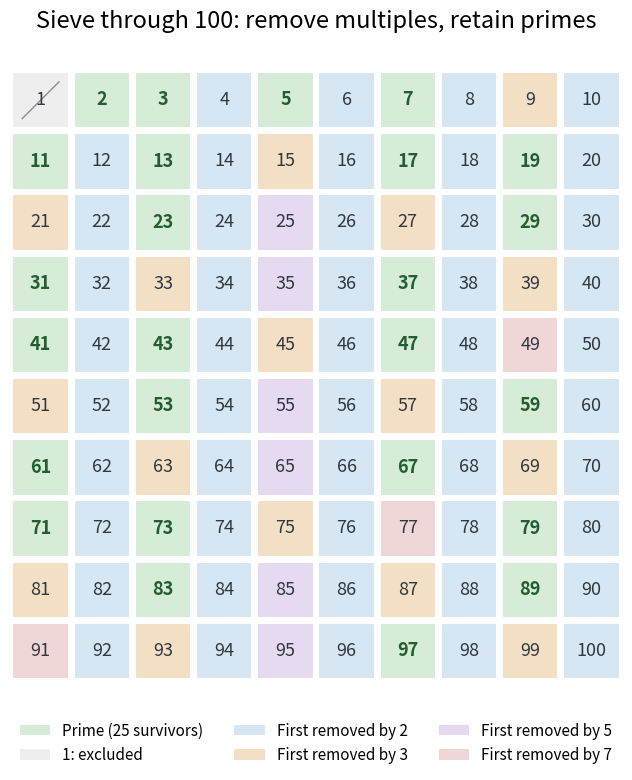

Python code for this plot: (Note: this script raises an exception after producing the figure.)
"""Show the first sieve pass responsible for each composite through 100."""

from math import isqrt
from pathlib import Path

import matplotlib.pyplot as plt
from matplotlib.patches import Patch, Rectangle


def sieve(limit):
    smallest = [0]*(limit+1)
    for p in range(2, isqrt(limit)+1):
        if smallest[p]:
            continue
        for n in range(p*p, limit+1, p):
            if not smallest[n]:
                smallest[n] = p
    return smallest


def trial_prime(n):
    return n > 1 and all(n % d for d in range(2, isqrt(n)+1))


def main():
    smallest = sieve(100)
    primes = [n for n in range(2, 101) if not smallest[n]]
    assert len(primes) == 25 and primes[-1] == 97
    for n in range(2, 101):
        assert (smallest[n] == 0) == trial_prime(n)
        if smallest[n]:
            p = smallest[n]
            assert n % p == 0 and p <= isqrt(n)
            assert p == next(d for d in range(2, n) if n % d == 0)
    assert smallest[49] == 7 and smallest[91] == 7
    assert 2*3*5*7*11*13+1 == 30031 == 59*509
    assert trial_prime(59) and trial_prime(509)
    colors = {0:'#d6ecd7', 2:'#d6e6f3', 3:'#f3dfc3', 5:'#e5daf0', 7:'#f0d6d6'}
    fig, ax = plt.subplots(figsize=(9.2, 8), dpi=120, facecolor='white')
    ax.set(xlim=(0, 10), ylim=(0, 10), aspect='equal')
    ax.axis('off')
    for n in range(1, 101):
        col = (n-1) % 10
        row = 9-(n-1)//10
        face = '#eeeeee' if n == 1 else colors[smallest[n]]
        ax.add_patch(Rectangle((col+.04,row+.04),.92,.92,
                              facecolor=face, edgecolor='white', lw=1.5))
        ax.text(col+.5,row+.51,str(n),ha='center',va='center',fontsize=13,
                fontweight='bold' if n in primes else 'normal',
                color='#235e32' if n in primes else '#303840')
        if n == 1:
            ax.plot([col+.2,col+.8],[row+.2,row+.8],color='#8b8b8b',lw=1)
    fig.suptitle('Sieve through 100: remove multiples, retain primes',fontsize=17,y=.975)
    handles = [Patch(facecolor=colors[0],label='Prime (25 survivors)'),
               Patch(facecolor='#eeeeee',label='1: excluded')]
    handles += [Patch(facecolor=colors[p],label=f'First removed by {p}') for p in [2,3,5,7]]
    fig.legend(handles=handles,loc='lower center',ncol=3,frameon=False,
               bbox_to_anchor=(.5,.015),fontsize=11)
    fig.subplots_adjust(top=.9,bottom=.135,left=.08,right=.92)
    fig.savefig(Path.cwd()/Path(__file__).with_suffix('.png').name,
                facecolor='white',transparent=False)
    plt.close(fig)


if __name__ == '__main__':
    main()
